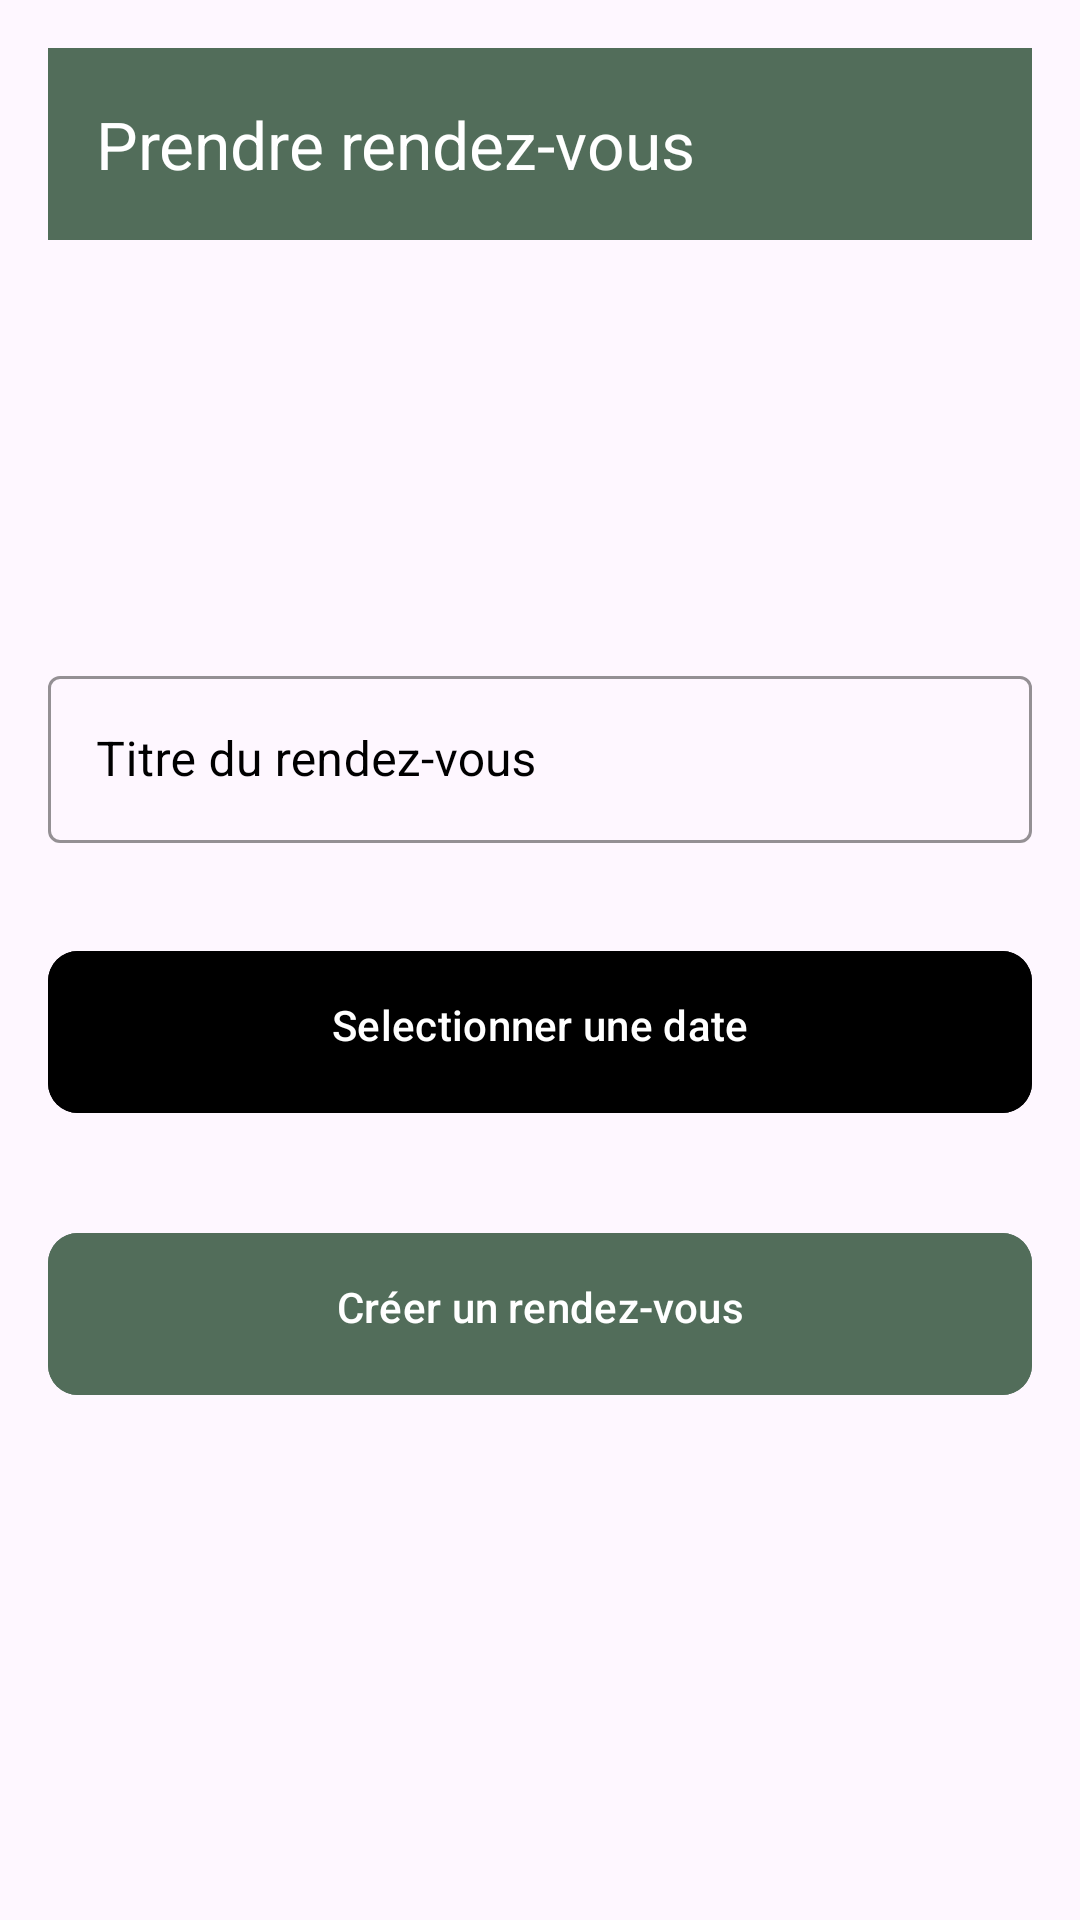

Produce the Android XML layout that renders to this screen, including the resource entries it uses.
<!-- AndroidManifest.xml: application theme Theme.App_artisan -->
<!-- res/layout/activity_prender_rendez_vous.xml -->
<RelativeLayout
    xmlns:android="http://schemas.android.com/apk/res/android"
    xmlns:tools="http://schemas.android.com/tools"
    android:layout_width="match_parent"
    android:layout_height="match_parent"
    xmlns:app="http://schemas.android.com/apk/res-auto"
    android:orientation="vertical"
    android:padding="16dp"
    tools:context=".PrenderRendezVousActivity">


    <com.google.android.material.appbar.AppBarLayout
        android:layout_width="match_parent"
        android:layout_height="wrap_content"
        app:layout_constraintTop_toTopOf="parent">

        <com.google.android.material.appbar.MaterialToolbar
            android:id="@+id/toolbar"
            android:layout_width="match_parent"
            android:layout_height="?attr/actionBarSize"
            android:background="@color/rouge_claire"
            app:titleTextColor="@android:color/white"
            app:title="Prendre rendez-vous" />
        <LinearLayout
            android:layout_width="match_parent"
            android:layout_height="wrap_content"
            android:orientation="vertical">




            <com.google.android.material.textfield.TextInputLayout
                style="@style/Widget.MaterialComponents.TextInputLayout.OutlinedBox"
                android:layout_width="match_parent"
                android:layout_height="wrap_content"
                android:layout_marginTop="140dp"
                android:hint="Titre du rendez-vous"
                android:textColorHint="@color/black"
                app:boxStrokeColor="@color/rouge_claire">

                <com.google.android.material.textfield.TextInputEditText
                    android:id="@+id/editTextTitle"
                    android:layout_width="match_parent"
                    android:layout_height="wrap_content"
                    android:inputType="text"
                    android:singleLine="true"
                    android:textColor="@color/black" />

            </com.google.android.material.textfield.TextInputLayout>




            <FrameLayout
                android:layout_width="match_parent"
                android:layout_height="wrap_content"
                android:layout_marginTop="32dp">

                <ProgressBar
                    android:id="@+id/signUpProgressBar"
                    android:layout_width="50dp"
                    android:layout_height="50dp"
                    android:layout_gravity="center_horizontal"
                    android:visibility="invisible" />

                <com.google.android.material.button.MaterialButton
                    android:id="@+id/buttonSelectDate"
                    android:layout_width="match_parent"
                    android:layout_height="wrap_content"
                    android:backgroundTint="@color/black"
                    android:paddingStart="20dp"
                    android:paddingTop="15dp"
                    android:paddingEnd="20dp"
                    android:paddingBottom="20dp"
                    android:text="Selectionner une date"
                    app:cornerRadius="10dp" />

            </FrameLayout>




            <FrameLayout
                android:layout_width="match_parent"
                android:layout_height="wrap_content"
                android:layout_marginTop="32dp">

                <ProgressBar
                    android:id="@+id/signUpProgresBar"
                    android:layout_width="50dp"
                    android:layout_height="50dp"
                    android:layout_gravity="center_horizontal"
                    android:visibility="invisible" />

                <com.google.android.material.button.MaterialButton
                    android:id="@+id/buttonCreateEvent"
                    android:layout_width="match_parent"
                    android:layout_height="wrap_content"
                    android:backgroundTint="@color/rouge_claire"
                    android:paddingStart="20dp"
                    android:paddingTop="15dp"
                    android:paddingEnd="20dp"
                    android:paddingBottom="20dp"
                    android:text="Créer un rendez-vous"
                    app:cornerRadius="10dp" />

            </FrameLayout>
        </LinearLayout>


    </com.google.android.material.appbar.AppBarLayout>
</RelativeLayout>
<!-- resources referenced by this layout -->
<resources>
  <color name="black">#FF000000</color>
  <color name="rouge_claire">#526D5A</color>
  <style name="Theme.App_artisan" parent="Base.Theme.App_artisan" />
  <style name="Base.Theme.App_artisan" parent="Theme.Material3.DayNight.NoActionBar">
          
          
      </style>
</resources>
